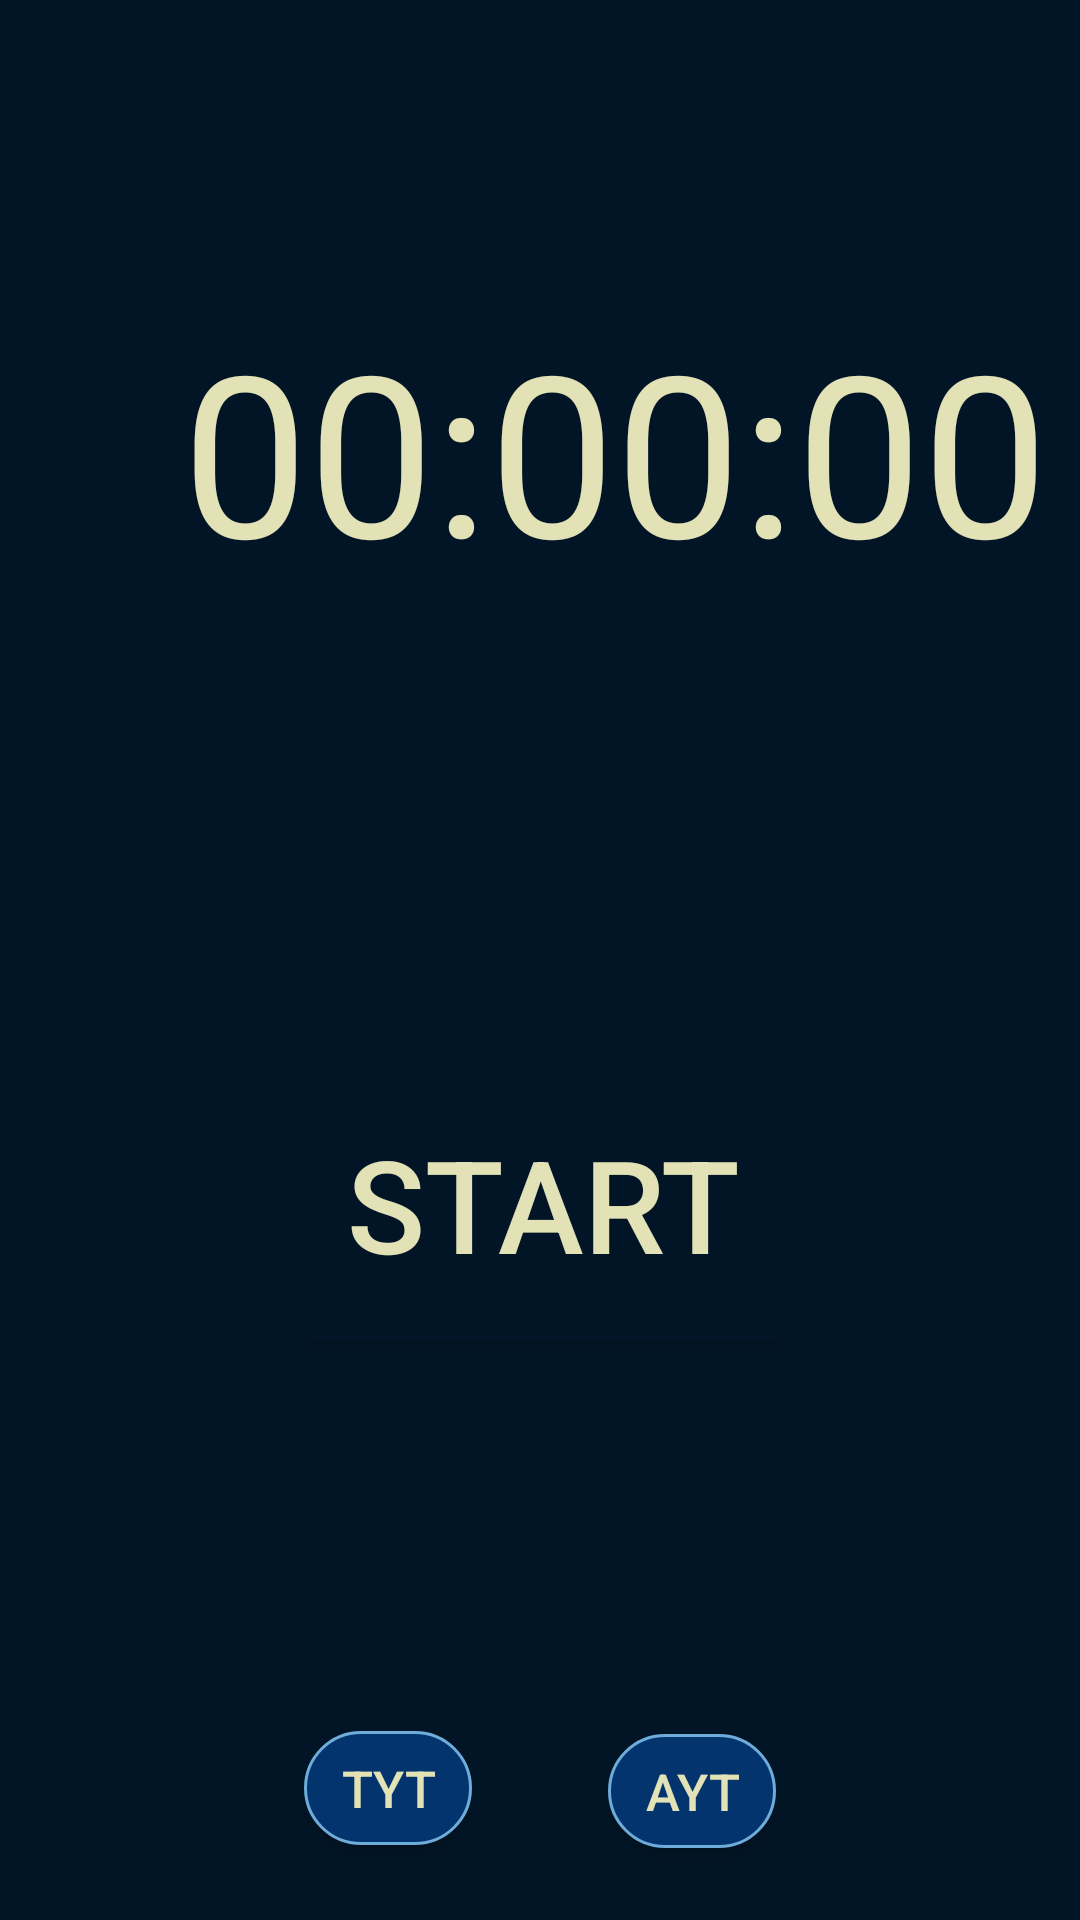

The Android layout XML behind this screen, and the referenced resources:
<!-- AndroidManifest.xml: activity theme SayacPage -->
<!-- res/layout/activity_sayac.xml -->
<?xml version="1.0" encoding="utf-8"?>
<androidx.constraintlayout.widget.ConstraintLayout xmlns:android="http://schemas.android.com/apk/res/android"
    xmlns:app="http://schemas.android.com/apk/res-auto"
    xmlns:tools="http://schemas.android.com/tools"
    android:id="@+id/countdownTimer"
    android:layout_width="match_parent"
    android:layout_height="match_parent"
    android:background="@color/black"
    tools:context=".SayacActivity">


    <EditText
        android:id="@+id/dakika"
        android:layout_width="100dp"
        android:layout_height="50dp"
        android:layout_marginTop="58dp"
        android:layout_marginEnd="95dp"
        android:layout_marginBottom="100dp"
        android:backgroundTint="@color/beige"
        android:ems="10"
        android:hint="dakika"
        android:textCursorDrawable="@color/beige"
        android:inputType="number"
        android:textAlignment="center"
        android:textColor="@color/beige"
        android:textColorHint="@color/beige"
        android:textSize="25sp"
        android:visibility="visible"
        app:layout_constraintBottom_toTopOf="@+id/start"
        app:layout_constraintEnd_toEndOf="parent"
        app:layout_constraintStart_toEndOf="@+id/saat"
        app:layout_constraintTop_toBottomOf="@+id/sayacSayim" />

    <EditText
        android:id="@+id/saat"
        android:layout_width="100dp"
        android:layout_height="50dp"
        android:layout_marginStart="95dp"
        android:layout_marginTop="58dp"
        android:layout_marginBottom="100dp"
        android:backgroundTint="@color/beige"
        android:ems="10"
        android:hint="saat"
        android:textCursorDrawable="@color/beige"
        android:inputType="number"
        android:textAlignment="center"
        android:textColor="@color/beige"
        android:textColorHint="@color/beige"
        android:textSize="25sp"
        android:visibility="visible"
        app:layout_constraintBottom_toTopOf="@+id/start"
        app:layout_constraintEnd_toStartOf="@+id/dakika"
        app:layout_constraintStart_toStartOf="parent"
        app:layout_constraintTop_toBottomOf="@+id/sayacSayim" />

    <TextView
        android:id="@+id/sayacSayim"
        android:layout_width="294dp"
        android:layout_height="87dp"
        android:layout_marginStart="58dp"
        android:layout_marginTop="100dp"
        android:layout_marginEnd="59dp"
        android:text="00:00:00"
        android:textAlignment="center"
        android:textColor="@color/beige"
        android:textSize="75sp"
        android:visibility="visible"
        app:layout_constraintBottom_toBottomOf="parent"
        app:layout_constraintEnd_toEndOf="parent"
        app:layout_constraintHorizontal_bias="0.0"
        app:layout_constraintStart_toStartOf="parent"
        app:layout_constraintTop_toTopOf="parent"
        app:layout_constraintVertical_bias="0.0" />

    <ImageView
        android:id="@+id/start"
        android:layout_width="281dp"
        android:layout_height="278dp"
        android:layout_marginStart="56dp"
        android:layout_marginEnd="56dp"
        android:layout_marginBottom="100dp"
        app:layout_constraintBottom_toBottomOf="parent"
        app:layout_constraintEnd_toEndOf="parent"
        app:layout_constraintHorizontal_bias="0.473"
        app:layout_constraintStart_toStartOf="parent"
        app:layout_constraintTop_toBottomOf="@+id/sayacSayim"
        app:layout_constraintVertical_bias="1.0"
        app:srcCompat="@drawable/start" />

    <Button
        android:id="@+id/startButton"
        android:layout_width="159dp"
        android:layout_height="92dp"
        android:background="@color/black"
        android:text="START"
        android:textAlignment="center"
        android:textColor="@color/beige"
        android:textSize="43sp"
        android:visibility="visible"
        app:layout_constraintBottom_toBottomOf="@+id/start"
        app:layout_constraintEnd_toEndOf="@+id/start"
        app:layout_constraintStart_toStartOf="@+id/start"
        app:layout_constraintTop_toTopOf="@+id/start" />

    <Button
        android:id="@+id/pauseButton"
        android:layout_width="159dp"
        android:layout_height="92dp"
        android:background="@color/black"
        android:text="STOP"
        android:textAlignment="center"
        android:textColor="@color/beige"
        android:textSize="43sp"
        android:visibility="invisible"
        app:layout_constraintBottom_toBottomOf="@+id/start"
        app:layout_constraintEnd_toEndOf="@+id/start"
        app:layout_constraintStart_toStartOf="@+id/start"
        app:layout_constraintTop_toTopOf="@+id/start" />

    <Button
        android:id="@+id/buttonTYT"
        android:layout_width="56dp"
        android:layout_height="38dp"
        android:layout_marginStart="56dp"
        android:layout_marginBottom="24dp"
        android:text="TYT"
        android:textAlignment="center"
        android:background="@drawable/btn_ayar"
        android:textColor="@color/beige"
        android:textSize="17sp"
        android:visibility="visible"
        app:layout_constraintBottom_toBottomOf="parent"
        app:layout_constraintEnd_toStartOf="@+id/buttonAYT"
        app:layout_constraintStart_toStartOf="parent"
        app:layout_constraintTop_toBottomOf="@+id/start"
        app:layout_constraintVertical_bias="0.978" />

    <Button
        android:id="@+id/buttonAYT"
        android:layout_width="56dp"
        android:layout_height="38dp"
        android:layout_marginEnd="56dp"
        android:layout_marginBottom="24dp"
        android:text="AYT"
        android:textAlignment="center"
        android:background="@drawable/btn_ayar"
        android:textColor="@color/beige"
        android:textSize="17sp"
        android:visibility="visible"
        app:layout_constraintBottom_toBottomOf="parent"
        app:layout_constraintEnd_toEndOf="parent"
        app:layout_constraintStart_toEndOf="@+id/buttonTYT"
        app:layout_constraintTop_toBottomOf="@+id/start"
        app:layout_constraintVertical_bias="1.0" />

</androidx.constraintlayout.widget.ConstraintLayout>
<!-- resources referenced by this layout -->
<resources>
  <color name="beige">#E2E2B6</color>
  <color name="black">#021526</color>
  <!-- drawable btn_ayar (drawable) -->
  <?xml version="1.0" encoding="utf-8"?>
  <shape xmlns:android="http://schemas.android.com/apk/res/android"
      android:shape="rectangle">
      <solid android:color="@color/navy" />
      <corners android:radius="70dp" />
      <stroke
          android:width="1dp"
          android:color="@color/blue" />
  </shape>
  <style name="SayacPage" parent="Theme.AppCompat.Light.DarkActionBar">
          <item name="colorPrimary">@color/black</item>
          <item name="colorPrimaryDark">@color/black</item>
          <item name="titleTextColor">@color/beige</item>
      </style>
  <color name="navy">#03346E</color>
  <color name="blue">#6EACDA</color>
</resources>
